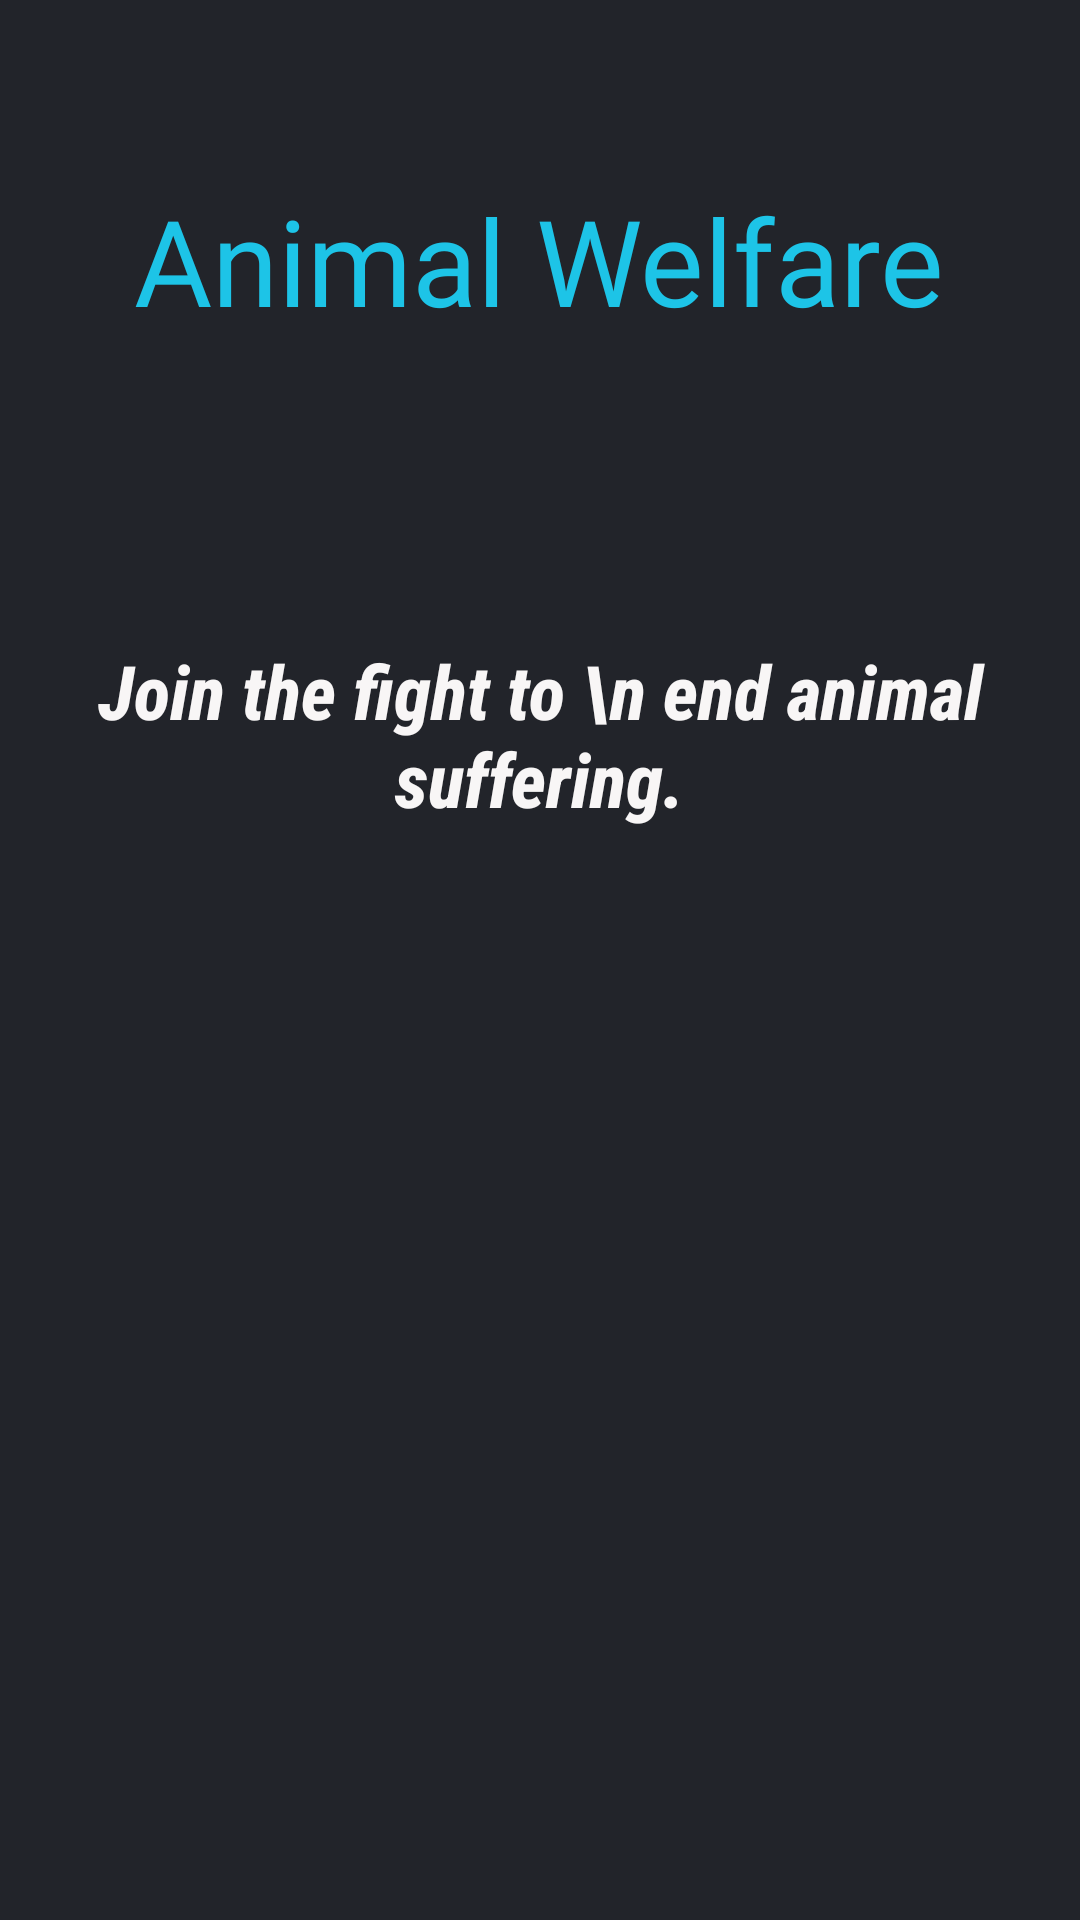

Produce the Android XML layout that renders to this screen, including the resource entries it uses.
<!-- AndroidManifest.xml: application theme AppTheme -->
<!-- res/layout/activity_splashscreen.xml -->
<?xml version="1.0" encoding="utf-8"?>
<RelativeLayout xmlns:android="http://schemas.android.com/apk/res/android"
    xmlns:app="http://schemas.android.com/apk/res-auto"
    xmlns:tools="http://schemas.android.com/tools"
    android:layout_width="match_parent"
    android:layout_height="match_parent"
    android:background="#22242A"
    tools:context=".splashscreen">

    <TextView
        android:id="@+id/titletext"
        android:layout_width="wrap_content"
        android:layout_height="wrap_content"
        android:layout_alignParentTop="true"
        android:layout_centerHorizontal="true"
        android:layout_marginTop="60dp"
        android:fontFamily="@font/alata"
        android:text="Animal Welfare"
        android:textColor="#1DC4E7"
        android:textSize="40sp" />

    <TextView
        android:id="@+id/mytext"
        android:layout_width="match_parent"
        android:layout_height="wrap_content"
        android:layout_below="@id/titletext"
        android:layout_centerInParent="true"
        android:layout_marginTop="100dp"
        android:fontFamily="sans-serif-condensed-medium"
        android:text="Join the fight to \n end animal suffering."
        android:textAlignment="center"
        android:textColor="#F8F6F6"
        android:textSize="25sp"
        android:textStyle="bold|italic" />

    <ImageView
        android:id="@+id/logo"
        android:layout_width="match_parent"
        android:layout_height="wrap_content"
        android:layout_marginTop="380dp"
        android:src="@drawable/mbg"
        android:padding="5dp"
        android:layout_centerHorizontal="true"
        />


</RelativeLayout>
<!-- resources referenced by this layout -->
<resources>
  <style name="AppTheme" parent="Theme.AppCompat.DayNight">
          
          <item name="colorPrimary">@color/colorPrimary</item>
          <item name="colorPrimaryDark">@color/colorPrimaryDark</item>
          <item name="colorAccent">#23BA28</item>
      </style>
  <color name="colorPrimary">#147F7F</color>
  <color name="colorPrimaryDark">#147F7F</color>
</resources>
